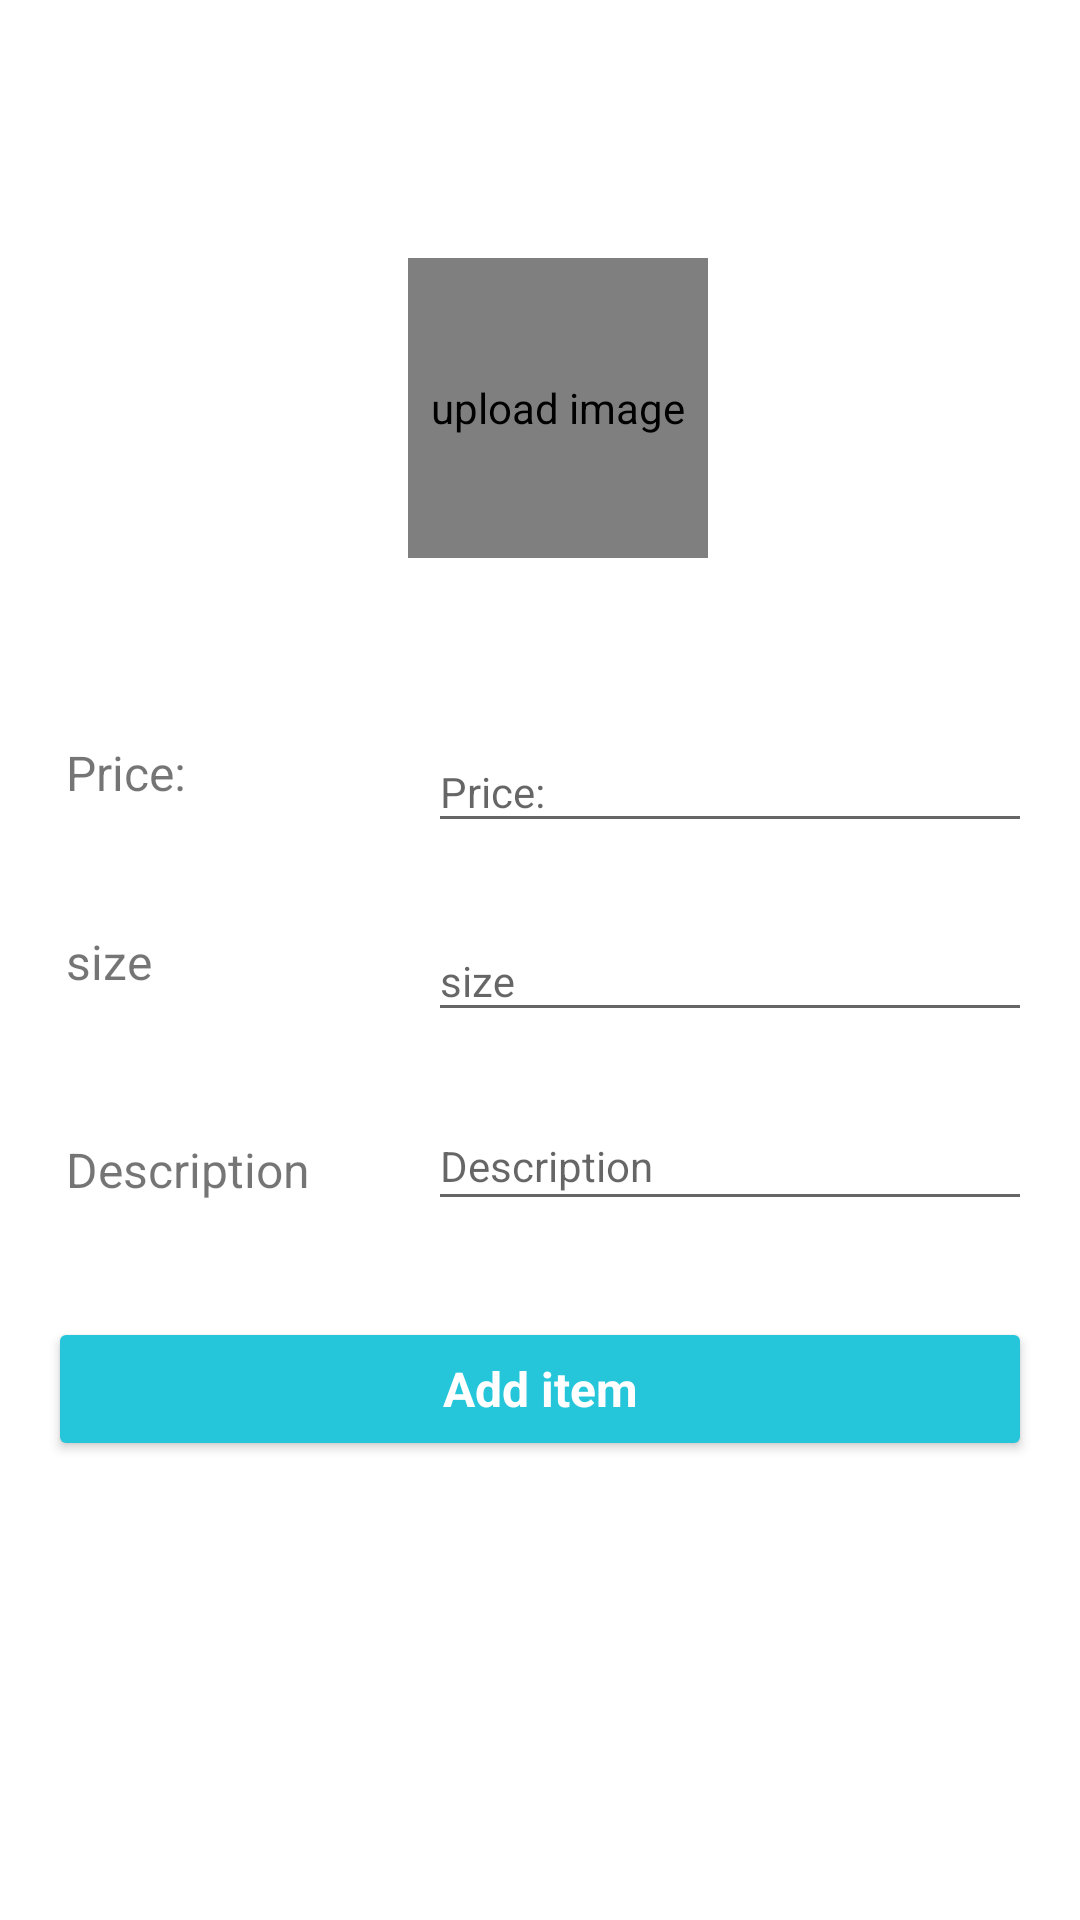

Android layout source for this screen:
<!-- AndroidManifest.xml: application theme AppTheme -->
<!-- res/layout/fragment_add_item.xml -->
<ScrollView xmlns:android="http://schemas.android.com/apk/res/android"
    xmlns:tools="http://schemas.android.com/tools"
    android:layout_width="match_parent"
    android:layout_height="match_parent"
    xmlns:app="http://schemas.android.com/apk/res-auto"
    android:paddingBottom="@dimen/activity_vertical_margin"
    android:paddingLeft="@dimen/activity_horizontal_margin"
    android:paddingRight="@dimen/activity_horizontal_margin"
    android:paddingTop="@dimen/activity_vertical_margin"
    tools:context="com.app.resell.AddItemFragment"
    tools:showIn="@layout/activity_add_item"
    android:background="@color/ColorWhite">

    <LinearLayout
        android:layout_width="match_parent"
        android:layout_height="wrap_content"
        android:orientation="vertical">

        <LinearLayout
            android:layout_marginTop="70dp"
            android:layout_marginBottom="32dp"
            android:layout_width="match_parent"
            android:layout_height="100dp"
            android:layout_gravity="center">

            <de.hdodenhof.circleimageview.CircleImageView
                android:id="@+id/buttonChoose"
                android:layout_width="100dp"
                android:layout_height="100dp"
                android:src="@drawable/camera"
                app:border_color="#E82125"
                android:contentDescription="@string/upload_image"
                android:layout_gravity="center_vertical"
                android:layout_marginStart="120dp" />
        </LinearLayout>

        <TableLayout
            android:paddingLeft="6dp"
            android:layout_width="match_parent"
            android:layout_height="0dp"
            android:layout_weight="1"
            android:paddingTop="16dp"
            android:orientation="horizontal">

            <TableRow
                android:layout_marginBottom="16dp"
                android:weightSum="4">

                <TextView
                    android:layout_gravity="center_vertical"
                    android:textSize="16sp"
                    android:text="@string/price"
                    android:layout_width="0dp"
                    android:layout_weight="1.5"
                    android:layout_height="wrap_content" />


                <android.support.design.widget.TextInputLayout
                    android:id="@+id/priceLayout"
                    android:layout_width="0dp"
                    android:layout_weight="2.5">

                    <EditText
                        android:maxLength="8"
                        android:textSize="14sp"
                        android:id="@+id/price"
                        android:layout_width="match_parent"
                        android:layout_height="wrap_content"
                        android:hint="@string/price"
                        android:textColorHint="@color/hintColor"

                        />
                </android.support.design.widget.TextInputLayout>
            </TableRow>


            <TableRow
                android:layout_marginBottom="16dp"
                android:weightSum="4">

                <TextView
                    android:layout_gravity="center_vertical"
                    android:textSize="16sp"
                    android:text="@string/size"
                    android:layout_width="0dp"
                    android:layout_weight="1.5"
                    android:layout_height="wrap_content" />

                <android.support.design.widget.TextInputLayout
                    android:id="@+id/sizeLayout"
                    android:layout_width="0dp"
                    android:layout_weight="2.5">

                    <EditText
                        android:maxLength="4"
                        android:textSize="14sp"
                        android:id="@+id/size"
                        android:layout_width="match_parent"
                        android:layout_height="wrap_content"
                        android:hint="@string/size"
                        android:digits="0,1,2,3,4,5,6,7,8,9,*,,XSLMxslm"
                        android:textColorHint="@color/hintColor" />
                </android.support.design.widget.TextInputLayout>
            </TableRow>

            <TableRow
                android:layout_marginBottom="16dp"
                android:weightSum="4">

                <TextView
                    android:textSize="16sp"
                    android:text="@string/description"
                    android:layout_width="0dp"
                    android:layout_weight="1.5"
                    android:layout_height="wrap_content" />

                <android.support.design.widget.TextInputLayout
                    android:id="@+id/descriptionLayout"
                    android:layout_width="0dp"
                    android:layout_weight="2.5">

                    <EditText
                        android:textSize="14sp"
                        android:id="@+id/description"
                        android:hint="@string/description"
                        android:textColorHint="@color/hintColor"
                        android:inputType="textMultiLine"
                        android:lines="3"
                        android:minLines="1"
                        android:gravity="top|left"
                        android:maxLines="4"
                        android:layout_height="wrap_content"
                        android:layout_width="fill_parent"
                        android:scrollbars="vertical" />
                </android.support.design.widget.TextInputLayout>
            </TableRow>
        </TableLayout>

        <Button
            android:layout_marginTop="16dp"
            android:id="@+id/post_button"
            android:layout_width="match_parent"
            android:layout_height="48dp"
            android:layout_weight="1"
            android:text="@string/add_item"
            android:textSize="16sp"
            android:textStyle="bold"
            android:textAppearance="?android:attr/textAppearanceMedium"
            android:theme="@style/MyButton" />
    </LinearLayout>
</ScrollView>
<!-- res/layout/activity_add_item.xml (included above) -->
<?xml version="1.0" encoding="utf-8"?>

<android.support.design.widget.CoordinatorLayout xmlns:android="http://schemas.android.com/apk/res/android"
    xmlns:app="http://schemas.android.com/apk/res-auto"
    xmlns:tools="http://schemas.android.com/tools"
    android:layout_width="match_parent"
    android:layout_height="match_parent"
    android:fitsSystemWindows="true"
    tools:context="com.app.resell.AddItem">

    <android.support.design.widget.AppBarLayout
        android:layout_width="match_parent"
        android:layout_height="wrap_content"
        android:theme="@style/AppTheme.AppBarOverlay">

        <android.support.v7.widget.Toolbar
            android:id="@+id/toolbar"
            android:layout_width="match_parent"
            android:layout_height="?attr/actionBarSize"
            android:background="?attr/colorPrimary"
            app:popupTheme="@style/AppTheme.PopupOverlay" />

    </android.support.design.widget.AppBarLayout>

    <include layout="@layout/content_add_item" />

</android.support.design.widget.CoordinatorLayout>
<!-- res/layout/content_add_item.xml (included above) -->
<fragment xmlns:android="http://schemas.android.com/apk/res/android"
    xmlns:app="http://schemas.android.com/apk/res-auto"
    xmlns:tools="http://schemas.android.com/tools"
    android:id="@+id/fragment"
    android:name="com.app.resell.AddItemFragment"
    android:layout_width="match_parent"
    android:layout_height="match_parent"
    app:layout_behavior="@string/appbar_scrolling_view_behavior"
    tools:layout="@layout/fragment_add_item" />
<!-- resources referenced by this layout -->
<resources>
  <color name="ColorWhite">#FFFFFF</color>
  <color name="hintColor">#CFD8DC</color>
  <dimen name="activity_horizontal_margin">16dp</dimen>
  <dimen name="activity_vertical_margin">16dp</dimen>
  <!-- drawable camera (drawable) -->
  <vector xmlns:android="http://schemas.android.com/apk/res/android"
      android:height="24dp"
      android:width="24dp"
      android:viewportWidth="24"
      android:viewportHeight="24">
      <path
          android:fillColor="#000"
          android:pathData="M4,4H7L9,2H15L17,4H20A2,2 0 0,1 22,6V18A2,2 0 0,1 20,20H4A2,2 0 0,1 2,18V6A2,2 0 0,1 4,4M12,7A5,5 0 0,0 7,12A5,5 0 0,0 12,17A5,5 0 0,0 17,12A5,5 0 0,0 12,7M12,9A3,3 0 0,1 15,12A3,3 0 0,1 12,15A3,3 0 0,1 9,12A3,3 0 0,1 12,9Z" />
  </vector>
  <string name="add_item">Add item</string>
  <string name="description">Description</string>
  <string name="price">Price:</string>
  <string name="size">size</string>
  <string name="upload_image">upload image</string>
  <style name="AppTheme.AppBarOverlay" parent="ThemeOverlay.AppCompat.Dark.ActionBar" />
  <style name="AppTheme.PopupOverlay" parent="ThemeOverlay.AppCompat.Light" />
  <style name="MyButton" parent="Theme.AppCompat.Light">
          <item name="colorControlHighlight">@color/colorPrimaryDark</item>
          <item name="colorButtonNormal">@color/colorPrimary</item>
          <item name="android:textColor">@color/ColorWhite</item>
      </style>
  <style name="AppTheme" parent="Theme.AppCompat.Light.NoActionBar">
          
          <item name="colorPrimary">@color/colorPrimary</item>
          <item name="colorPrimaryDark">@color/colorPrimaryDark</item>
          <item name="colorAccent">@color/colorAccent</item>
          <item name="android:toolbarStyle">@style/Toolbar</item>
          <item name="android:windowContentTransitions">true</item>
      </style>
  <color name="colorPrimaryDark">#0097A7</color>
  <color name="colorPrimary">#26C6DA</color>
  <color name="colorAccent">#F50057</color>
  <style name="Toolbar" parent="Widget.AppCompat.Toolbar">
          <item name="android:background">?attr/colorPrimary</item>
          <item name="android:popupTheme">@style/Theme.AppCompat.Light</item>
  
      </style>
</resources>
